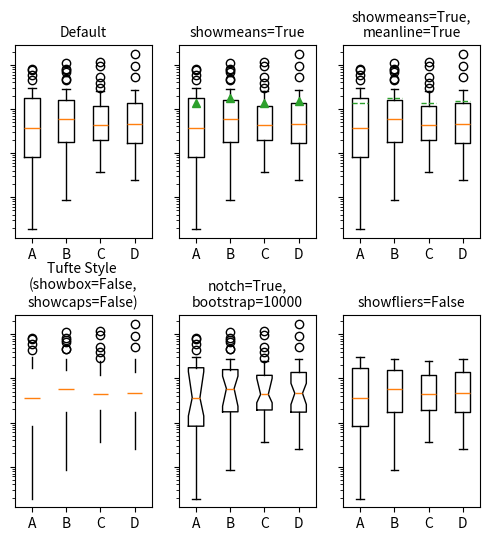
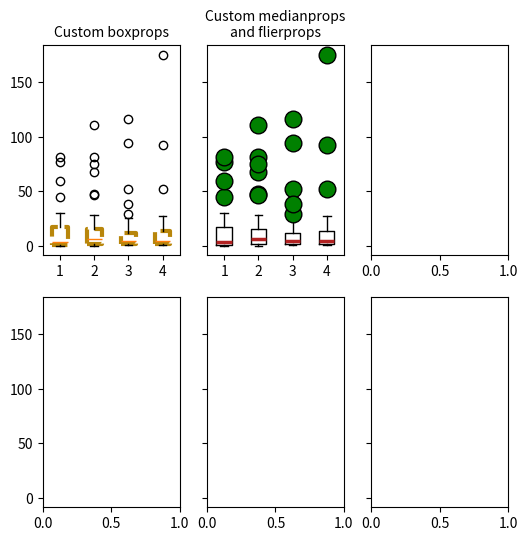

Reproduce these figures in Python, in order. (Note: this script raises an exception after producing the figures.)
%matplotlib inline

import numpy as np
import matplotlib.pyplot as plt

# fake data
np.random.seed(19680801)
data = np.random.lognormal(size=(37, 4), mean=1.5, sigma=1.75)
labels = list('ABCD')
fs = 10  # fontsize

# demonstrate how to toggle the display of different elements:
fig, axes = plt.subplots(nrows=2, ncols=3, figsize=(6, 6), sharey=True)
axes[0, 0].boxplot(data, labels=labels)
axes[0, 0].set_title('Default', fontsize=fs)

axes[0, 1].boxplot(data, labels=labels, showmeans=True)
axes[0, 1].set_title('showmeans=True', fontsize=fs)

axes[0, 2].boxplot(data, labels=labels, showmeans=True, meanline=True)
axes[0, 2].set_title('showmeans=True,\nmeanline=True', fontsize=fs)

axes[1, 0].boxplot(data, labels=labels, showbox=False, showcaps=False)
tufte_title = 'Tufte Style \n(showbox=False,\nshowcaps=False)'
axes[1, 0].set_title(tufte_title, fontsize=fs)

axes[1, 1].boxplot(data, labels=labels, notch=True, bootstrap=10000)
axes[1, 1].set_title('notch=True,\nbootstrap=10000', fontsize=fs)

axes[1, 2].boxplot(data, labels=labels, showfliers=False)
axes[1, 2].set_title('showfliers=False', fontsize=fs)

for ax in axes.flatten():
    ax.set_yscale('log')
    ax.set_yticklabels([])

fig.subplots_adjust(hspace=0.4)
plt.show()


# demonstrate how to customize the display different elements:
boxprops = dict(linestyle='--', linewidth=3, color='darkgoldenrod')
flierprops = dict(marker='o', markerfacecolor='green', markersize=12,
                  linestyle='none')
medianprops = dict(linestyle='-.', linewidth=2.5, color='firebrick')
meanpointprops = dict(marker='D', markeredgecolor='black',
                      markerfacecolor='firebrick')
meanlineprops = dict(linestyle='--', linewidth=2.5, color='purple')

fig, axes = plt.subplots(nrows=2, ncols=3, figsize=(6, 6), sharey=True)
axes[0, 0].boxplot(data, boxprops=boxprops)
axes[0, 0].set_title('Custom boxprops', fontsize=fs)

axes[0, 1].boxplot(data, flierprops=flierprops, medianprops=medianprops)
axes[0, 1].set_title('Custom medianprops\nand flierprops', fontsize=fs)

axes[0, 2].boxplot(data, whis='range')
axes[0, 2].set_title('whis="range"', fontsize=fs)

axes[1, 0].boxplot(data, meanprops=meanpointprops, meanline=False,
                   showmeans=True)
axes[1, 0].set_title('Custom mean\nas point', fontsize=fs)

axes[1, 1].boxplot(data, meanprops=meanlineprops, meanline=True,
                   showmeans=True)
axes[1, 1].set_title('Custom mean\nas line', fontsize=fs)

axes[1, 2].boxplot(data, whis=[15, 85])
axes[1, 2].set_title('whis=[15, 85]\n#percentiles', fontsize=fs)

for ax in axes.flatten():
    ax.set_yscale('log')
    ax.set_yticklabels([])

fig.suptitle("I never said they'd be pretty")
fig.subplots_adjust(hspace=0.4)
plt.show()